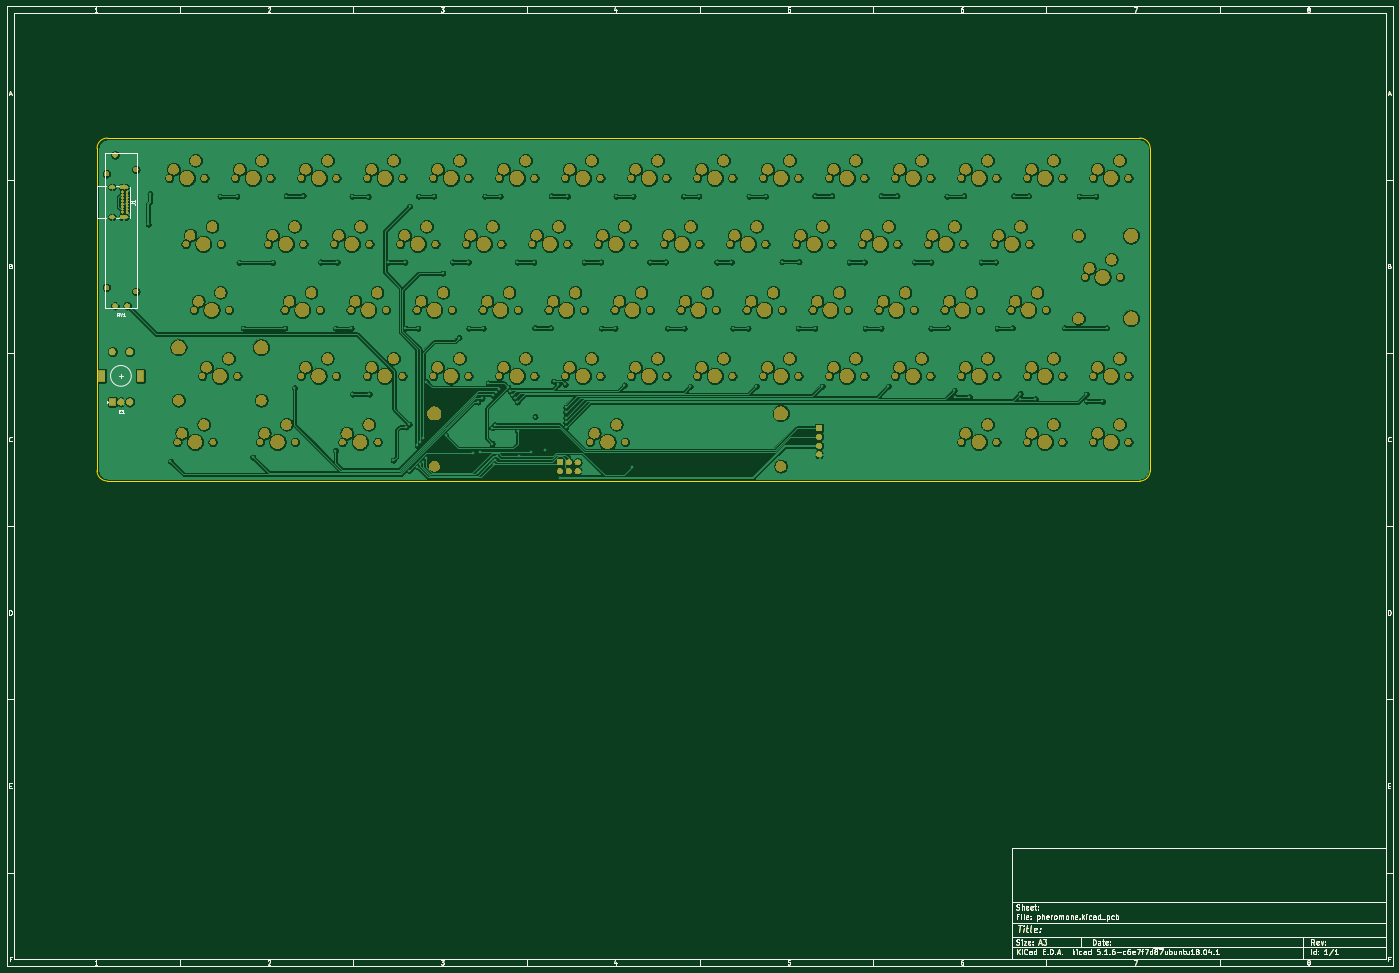
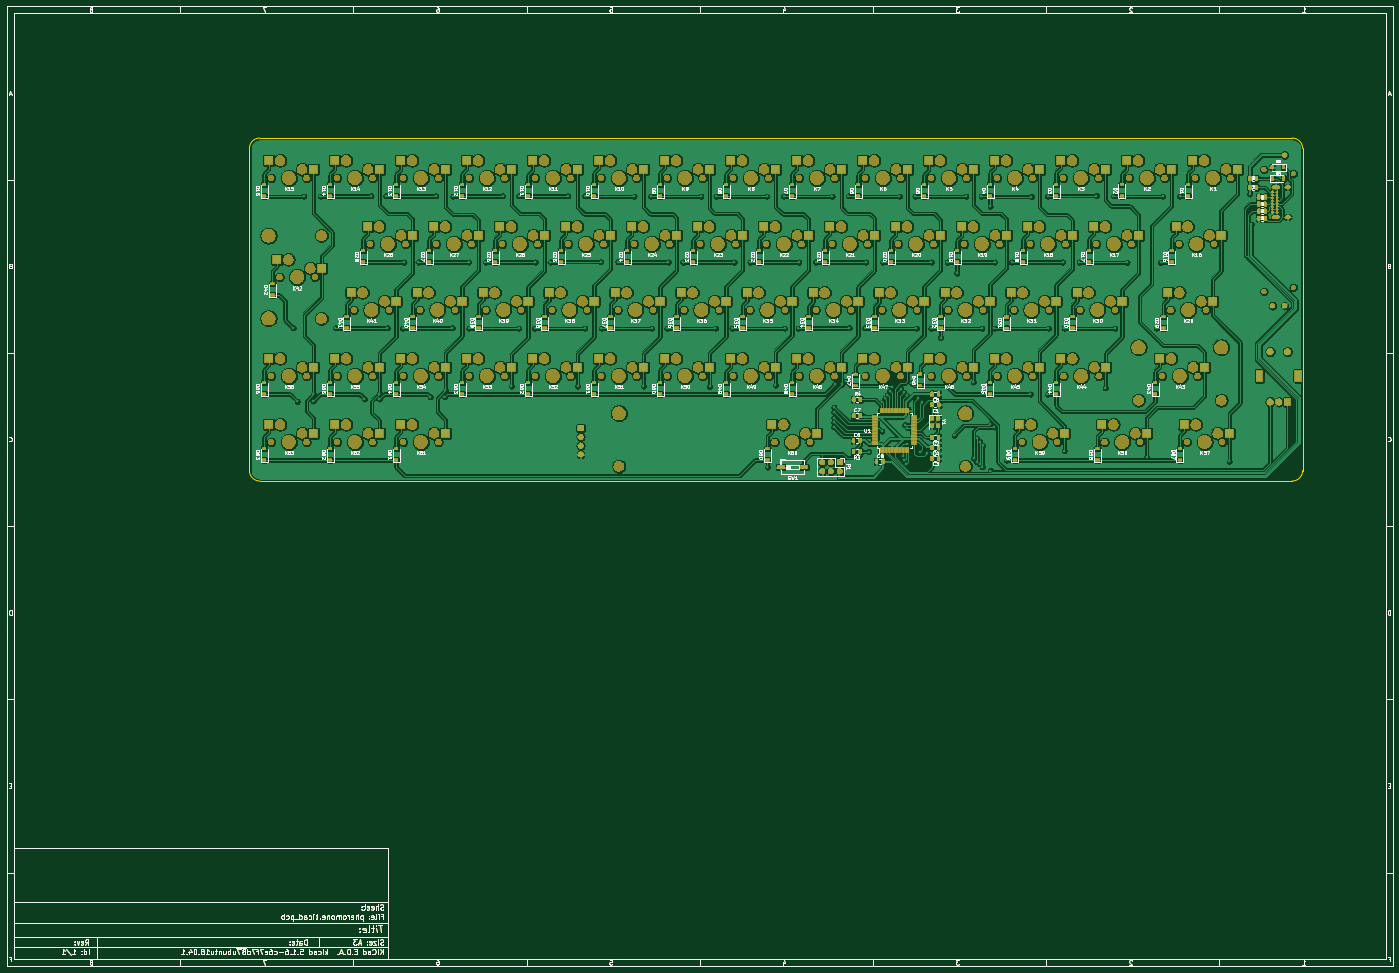
Circuit board: 9 layer files. Board 400.0 x 277.0 mm.
- bottom_copper: pheromone-B_Cu.gbl (1315987 bytes)
- bottom_mask: pheromone-B_Mask.gbs (455236 bytes)
- paste: pheromone-B_Paste.gbp (58868 bytes)
- bottom_silk: pheromone-B_SilkS.gbo (178858 bytes)
- outline: pheromone-Edge_Cuts.gm1 (40514 bytes)
- top_copper: pheromone-F_Cu.gtl (769775 bytes)
- top_mask: pheromone-F_Mask.gts (386755 bytes)
- paste: pheromone-F_Paste.gtp (39976 bytes)
- top_silk: pheromone-F_SilkS.gto (42001 bytes)

=== bottom_copper: pheromone-B_Cu.gbl (1315987 bytes, source omitted) ===
=== bottom_mask: pheromone-B_Mask.gbs (455236 bytes, source omitted) ===
=== paste: pheromone-B_Paste.gbp (58868 bytes, source omitted) ===
=== bottom_silk: pheromone-B_SilkS.gbo (178858 bytes, source omitted) ===
=== outline: pheromone-Edge_Cuts.gm1 (40514 bytes, source omitted) ===
=== top_copper: pheromone-F_Cu.gtl (769775 bytes, source omitted) ===
=== top_mask: pheromone-F_Mask.gts (386755 bytes, source omitted) ===
=== paste: pheromone-F_Paste.gtp (39976 bytes, source omitted) ===
=== top_silk: pheromone-F_SilkS.gto (42001 bytes, source omitted) ===
